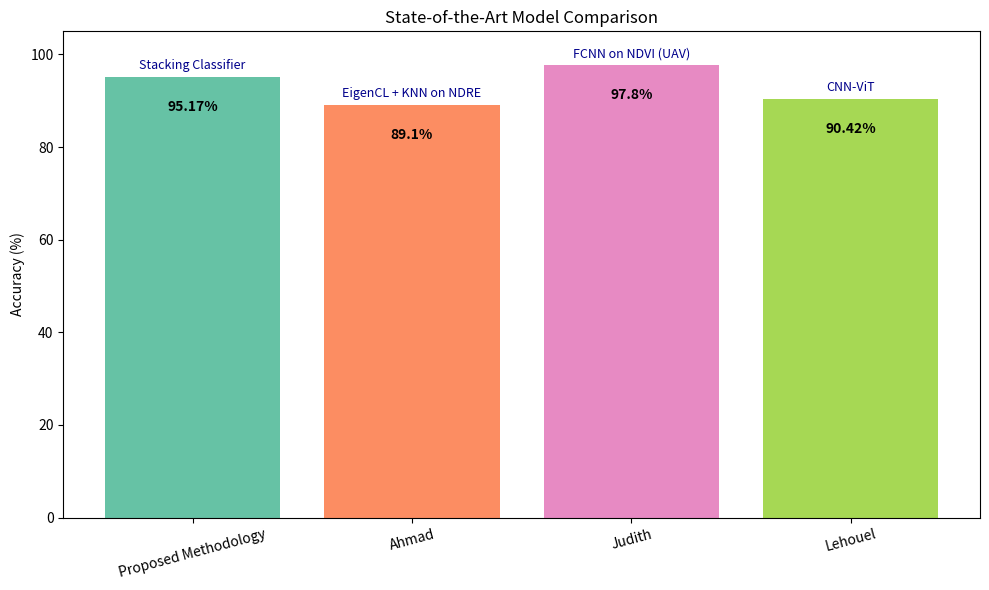

Python code for this plot: (Note: this script raises an exception after producing the figure.)
import matplotlib.pyplot as plt

# Data
authors = [
    "Proposed Methodology", 
    "Ahmad", 
    "Judith", 
    "Lehouel",  
]

accuracies = [95.17, 89.10, 97.80, 90.42]

models = [
    "Stacking Classifier", 
    "EigenCL + KNN on NDRE", 
    "FCNN on NDVI (UAV)", 
    "CNN-ViT", 
]

# Define a unique color for each bar
colors = ['#66c2a5', '#fc8d62', '#e78ac3', '#a6d854']

# Plotting
fig, ax = plt.subplots(figsize=(10, 6))
bars = ax.bar(authors, accuracies, color=colors)

# Add accuracy value inside each bar
for bar, accuracy in zip(bars, accuracies):
    height = bar.get_height()
    ax.text(bar.get_x() + bar.get_width() / 2, height - 5, f"{accuracy}%", 
            ha='center', va='top', color='black', fontsize=10, fontweight='bold')

# Add model name on top of each bar
for bar, model in zip(bars, models):
    height = bar.get_height()
    ax.text(bar.get_x() + bar.get_width() / 2, height + 1, model, 
            ha='center', va='bottom', fontsize=9, color='darkblue')

# Axis labels and title
ax.set_ylabel('Accuracy (%)')
ax.set_title('State-of-the-Art Model Comparison')
plt.xticks(rotation=15)
plt.ylim(0, 105)  # leave space for model names above
plt.tight_layout()
plt.savefig('../../outputs/state-of-the-art-2.png', dpi=300)
plt.show()
